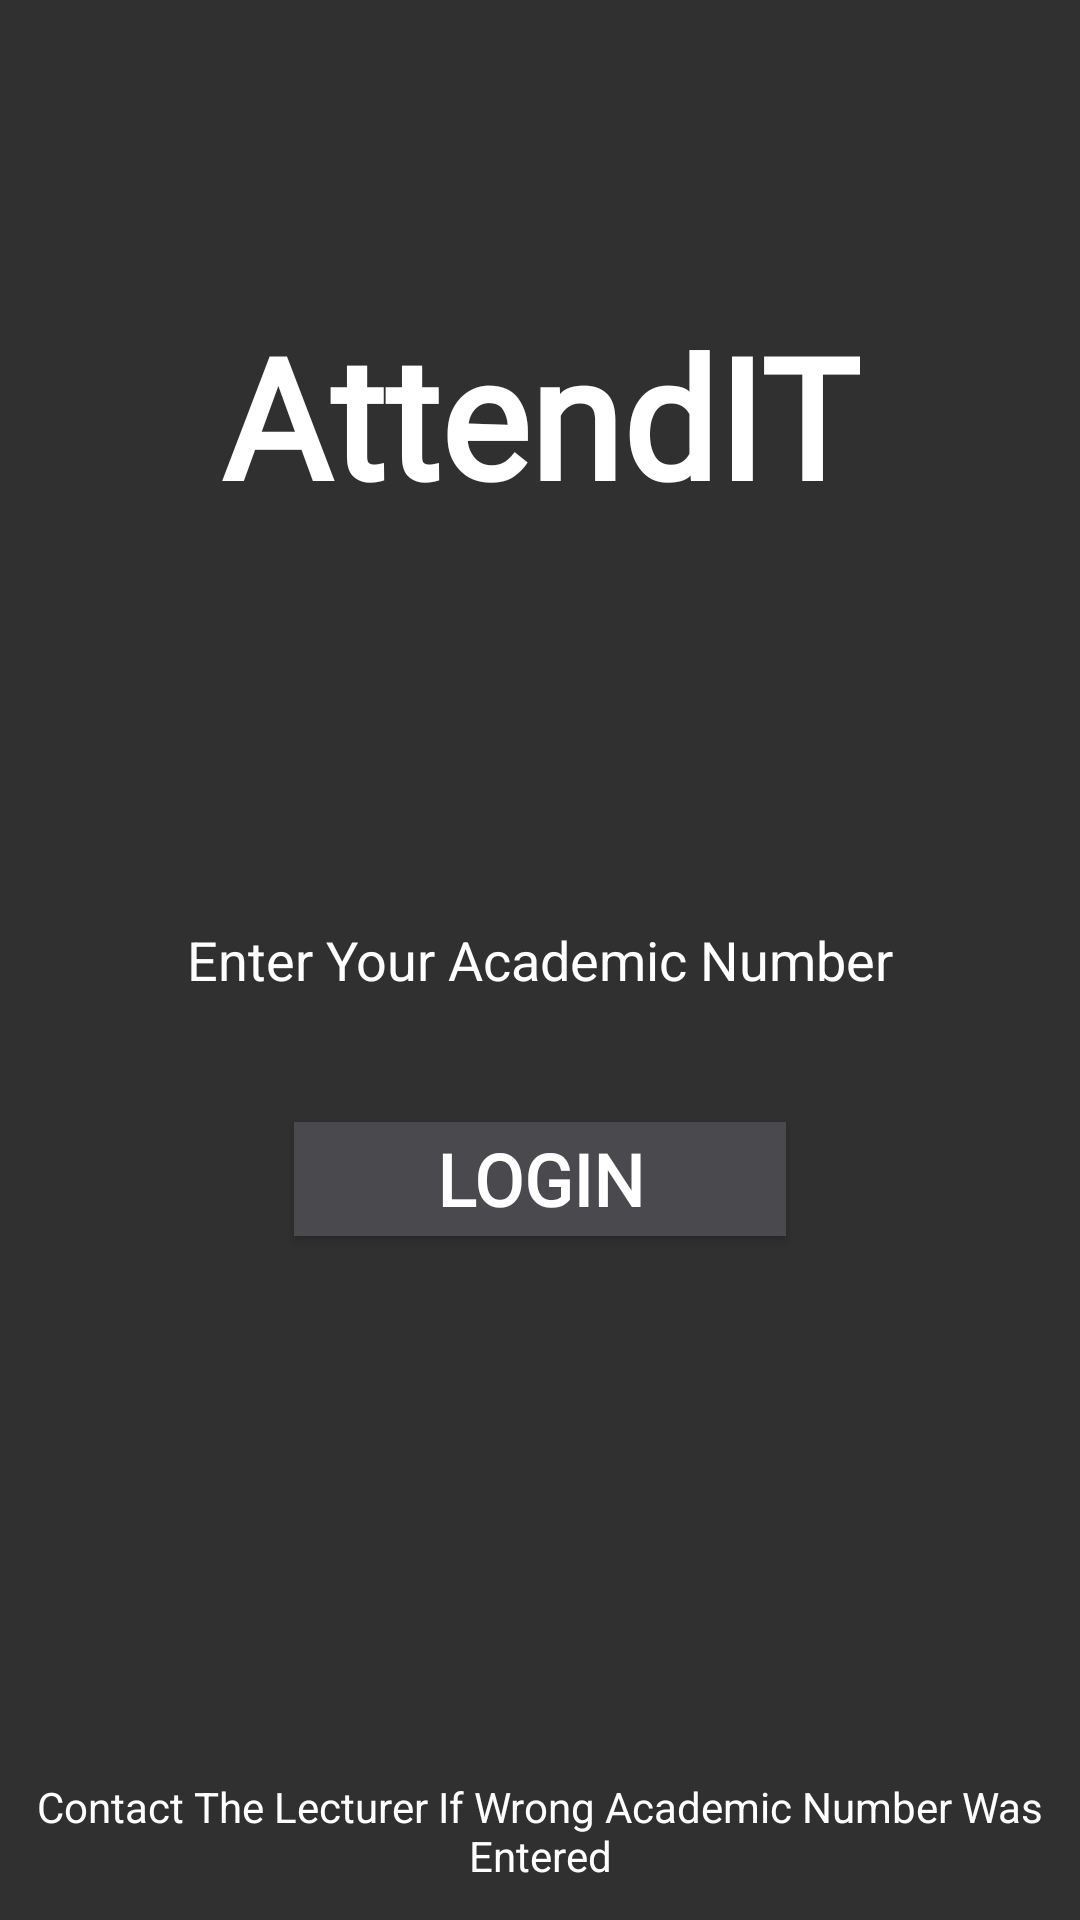

Produce the Android XML layout that renders to this screen, including the resource entries it uses.
<!-- AndroidManifest.xml: application theme AppTheme -->
<!-- res/layout/log_in.xml -->
<?xml version="1.0" encoding="utf-8"?>
<RelativeLayout xmlns:android="http://schemas.android.com/apk/res/android"
    xmlns:tools="http://schemas.android.com/tools"
    android:layout_width="match_parent"
    android:layout_height="match_parent"
    android:background="#303030"
    android:orientation="vertical">

    <EditText
        android:id="@+id/password"
        android:layout_width="320dp"
        android:layout_height="wrap_content"
        android:layout_centerHorizontal="true"
        android:layout_centerVertical="true"
        android:background="@android:color/transparent"
        android:ems="10"
        android:hint="Enter Your Academic Number"
        android:inputType="textPassword"
        android:textAlignment="center"
        android:textColor="#ffffff"
        android:textColorHint="#ffffff"
        android:maxLength="7" />

    <Button
        android:id="@+id/enter"
        android:layout_width="164dp"
        android:layout_height="38dp"
        android:layout_below="@+id/password"
        android:layout_centerHorizontal="true"
        android:layout_marginTop="42dp"
        android:background="#49494e"
        android:fontFamily="@font/fedra"
        android:onClick="saveData"
        android:text="LogIn"
        android:textColor="#ffffff"
        android:textSize="24sp"
        android:textStyle="bold" />

    <TextView
        android:id="@+id/textView"
        android:layout_width="wrap_content"
        android:layout_height="wrap_content"
        android:layout_alignParentTop="true"
        android:layout_centerHorizontal="true"
        android:layout_marginTop="101dp"
        android:autoText="false"
        android:background="@android:color/transparent"
        android:fontFamily="@font/fedra"
        android:text="AttendIT"
        android:textAlignment="center"
        android:textColor="#ffffff"
        android:textSize="56sp"
        android:textStyle="bold" />

    <TextView
        android:id="@+id/textView2"
        android:layout_width="wrap_content"
        android:layout_height="wrap_content"
        android:layout_alignParentBottom="true"
        android:layout_centerHorizontal="true"
        android:layout_marginBottom="12dp"
        android:background="@android:color/transparent"
        android:text="Contact The Lecturer If Wrong Academic Number Was Entered"
        android:textAlignment="center"
        android:textColor="#ffffff" />

</RelativeLayout>
<!-- resources referenced by this layout -->
<resources>
  <style name="AppTheme" parent="Theme.AppCompat.Light.DarkActionBar">
          
          <item name="colorPrimary">#49494e</item>
          <item name="colorPrimaryDark">#49494e</item>
          <item name="colorAccent">@color/colorAccent</item>
      </style>
  <!-- not gathered from this repository: default colours our renderer supplied (Android Studio template values) -->
  <color name="colorAccent">#FF03DAC5</color>
</resources>
